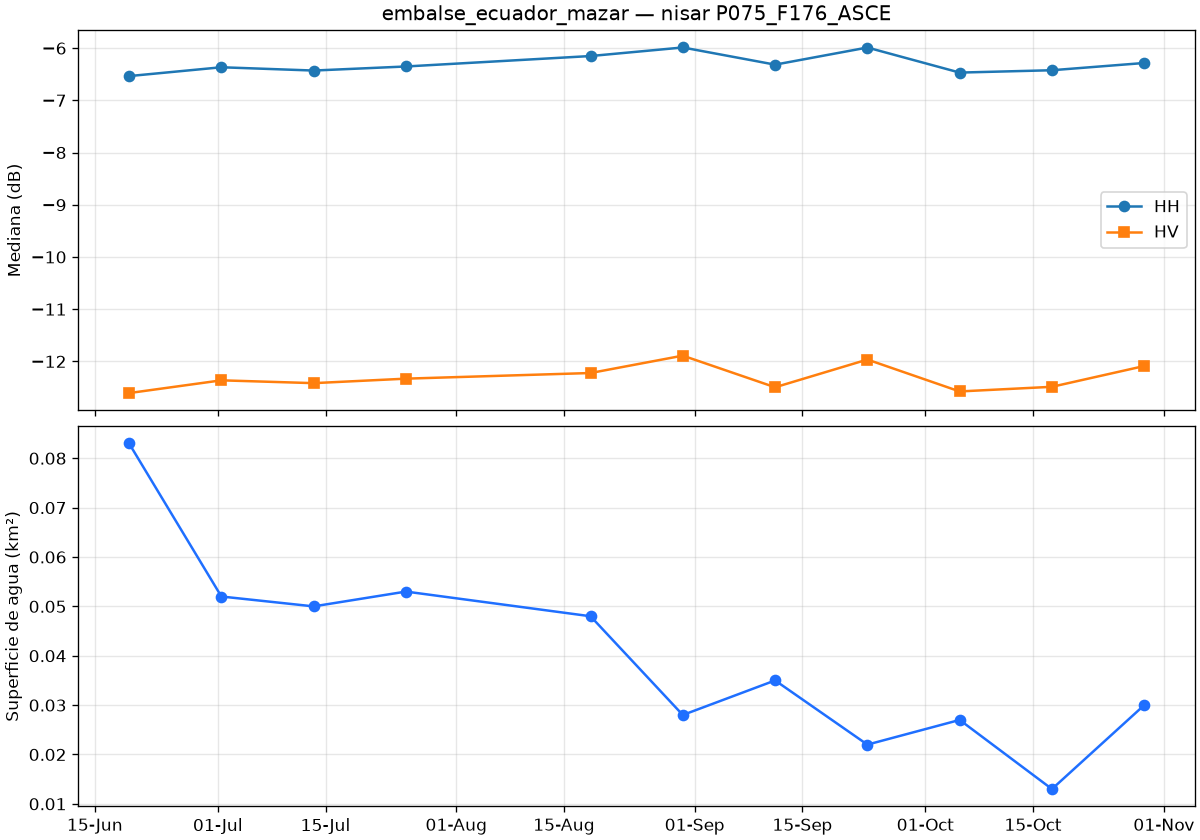

The table this chart was drawn from, first rows:
date, co_median_db, cross_median_db, valid_pct, water_km2
2026-06-19T10:52:55Z, -6.535, -12.61, 99.26, 0.083
2026-07-01T10:52:54Z, -6.366, -12.36, 99.27, 0.052
2026-07-13T10:52:57Z, -6.429, -12.42, 99.28, 0.05
2026-07-25T10:52:53Z, -6.351, -12.33, 99.28, 0.053
2026-08-18T10:52:52Z, -6.151, -12.22, 99.28, 0.048
2026-08-30T10:52:52Z, -5.987, -11.89, 99.28, 0.028
2026-09-11T10:52:51Z, -6.316, -12.5, 99.25, 0.035
2026-09-23T10:52:53Z, -5.988, -11.96, 99.28, 0.022
2026-10-05T10:52:52Z, -6.468, -12.58, 99.28, 0.027
2026-10-17T10:52:52Z, -6.423, -12.49, 99.28, 0.013
2026-10-29T10:52:52Z, -6.284, -12.09, 99.29, 0.03
